Run: headless pygame with SDL's dummy video driver; simulated clock (each Clock.tick advances the game by its frame time, no real sleeping); random seed 0; keys injected as events and as key.get_pressed() state; no mouse input.
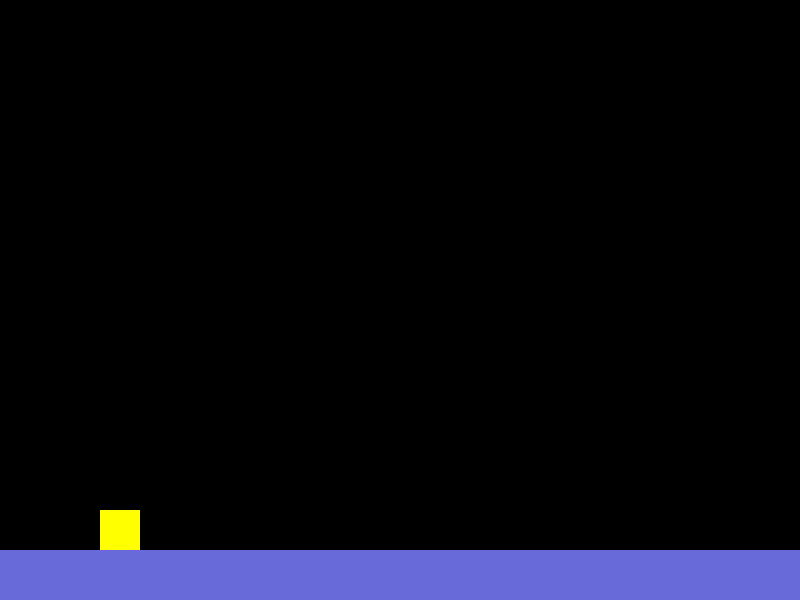
Frame 1 of 4 · flips 1–60 · no input
Frame 2 of 4 · flips 61–180 · tapped SPACE, RETURN · held RIGHT (→), D · screen unchanged from frame 1, image omitted
Frame 3 of 4 · flips 181–300 · held DOWN (↓), S · screen unchanged from frame 2, image omitted
Frame 4 of 4 · flips 301–420 · held LEFT (←), A, UP (↑), W · screen unchanged from frame 3, image omitted

The pygame program that drew these frames:

import pygame
import sys 

Ancho=800
Alto=600
black=(0,0,0)

Fps=60

#pj
Suelo_Y = Alto - 50
player_size = 40      
player_x = 100       
player_y = Suelo_Y - player_size
player_color = (255, 255, 0)  
color_piso = (104, 106, 217)


pygame.init()
pygame.display.set_caption(" ")
screen =pygame.display.set_mode((Ancho,Alto))
clock=pygame.time.Clock()

ejecutando=True
while ejecutando:
  for evento in pygame.event.get():
    if evento.type==pygame.QUIT:
      ejecutando=False
  

 

  screen.fill(black)

  pygame.draw.rect(screen, color_piso ,(0, Suelo_Y, Ancho, 50))
  pygame.draw.rect(screen, player_color, (player_x, player_y, player_size, player_size))

    
  pygame.display.flip()
  clock.tick(Fps)

pygame.quit()
sys.exit()
